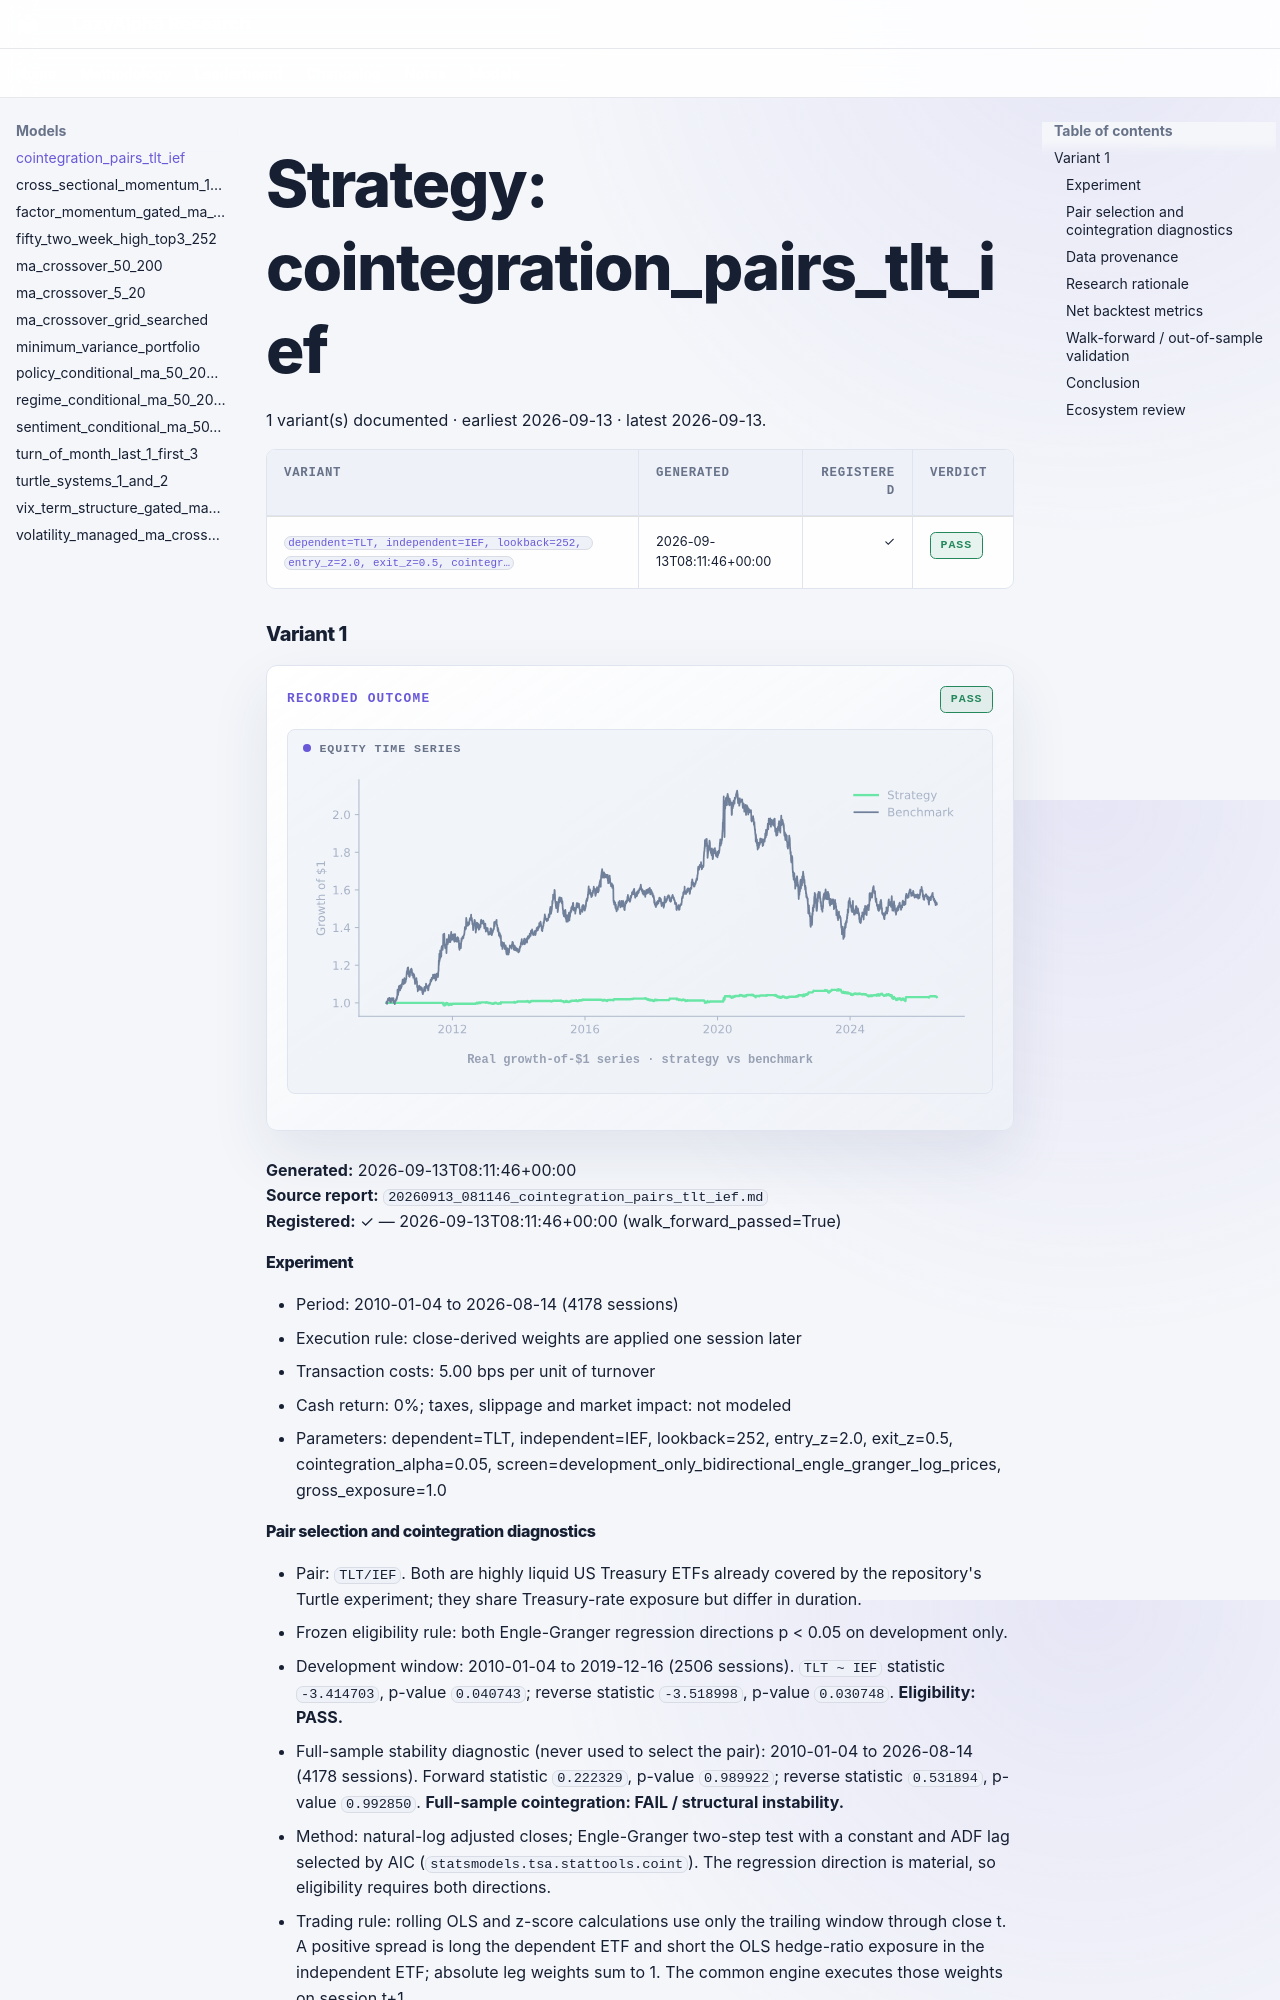

repository: selvaz/LazyAlphaWeb · page: models/cointegration-pairs-tlt-ief/index.html · generator: mkdocs

# Strategy: cointegration_pairs_tlt_ief

1 variant(s) documented · earliest 2026-09-13 · latest 2026-09-13.

| Variant | Generated | Registered | Verdict |
|---|---|---:|---|
| <a href="#variant-1" title="dependent=TLT, independent=IEF, lookback=252, entry_z=2.0, exit_z=0.5, cointegration_alpha=0.05, screen=development_only_bidirectional_engle_granger_log_prices, gross_exposure=1.0"><code>dependent=TLT, independent=IEF, lookback=252, entry_z=2.0, exit_z=0.5, cointegr…</code></a> | 2026-09-13T08:11:46+00:00 | ✓ | <span class="verdict-badge verdict-badge--pass">PASS</span> |

### Variant 1 {: #variant-1 }

<div class="la-model-result">
<div class="la-model-result__headline">
<span class="la-kicker">Recorded outcome</span>
<span class="verdict-badge verdict-badge--pass">PASS</span>
</div>
<figure class="la-chart la-chart--equity" data-chart-kind="equity">
  <div class="la-chart__label">Equity time series</div>
  <img src="../../assets/charts/cointegration-pairs-tlt-ief__variant-1.svg" alt="cointegration_pairs_tlt_ief variant 1 growth-of-one-dollar equity line" width="576" height="241" decoding="async">
  <figcaption>Real growth-of-$1 series · strategy vs benchmark</figcaption>
</figure>
</div>

**Generated:** 2026-09-13T08:11:46+00:00  
**Source report:** `20260913_081146_cointegration_pairs_tlt_ief.md`  
**Registered:** ✓ — 2026-09-13T08:11:46+00:00 (walk_forward_passed=True)
#### Experiment

- Period: 2010-01-04 to 2026-08-14 (4178 sessions)
- Execution rule: close-derived weights are applied one session later
- Transaction costs: 5.00 bps per unit of turnover
- Cash return: 0%; taxes, slippage and market impact: not modeled
- Parameters: dependent=TLT, independent=IEF, lookback=252, entry_z=2.0, exit_z=0.5, cointegration_alpha=0.05, screen=development_only_bidirectional_engle_granger_log_prices, gross_exposure=1.0

#### Pair selection and cointegration diagnostics

- Pair: `TLT/IEF`. Both are highly liquid US Treasury ETFs already covered by the repository's Turtle experiment; they share Treasury-rate exposure but differ in duration.
- Frozen eligibility rule: both Engle-Granger regression directions p < 0.05 on development only.
- Development window: 2010-01-04 to 2019-12-16 (2506 sessions). `TLT ~ IEF` statistic `-3.414703`, p-value `0.040743`; reverse statistic `-3.518998`, p-value `0.030748`. **Eligibility: PASS.**
- Full-sample stability diagnostic (never used to select the pair): 2010-01-04 to 2026-08-14 (4178 sessions). Forward statistic `0.222329`, p-value `0.989922`; reverse statistic `0.531894`, p-value `0.992850`. **Full-sample cointegration: FAIL / structural instability.**
- Method: natural-log adjusted closes; Engle-Granger two-step test with a constant and ADF lag selected by AIC (`statsmodels.tsa.stattools.coint`). The regression direction is material, so eligibility requires both directions.
- Trading rule: rolling OLS and z-score calculations use only the trailing window through close t. A positive spread is long the dependent ETF and short the OLS hedge-ratio exposure in the independent ETF; absolute leg weights sum to 1. The common engine executes those weights on session t+1.
